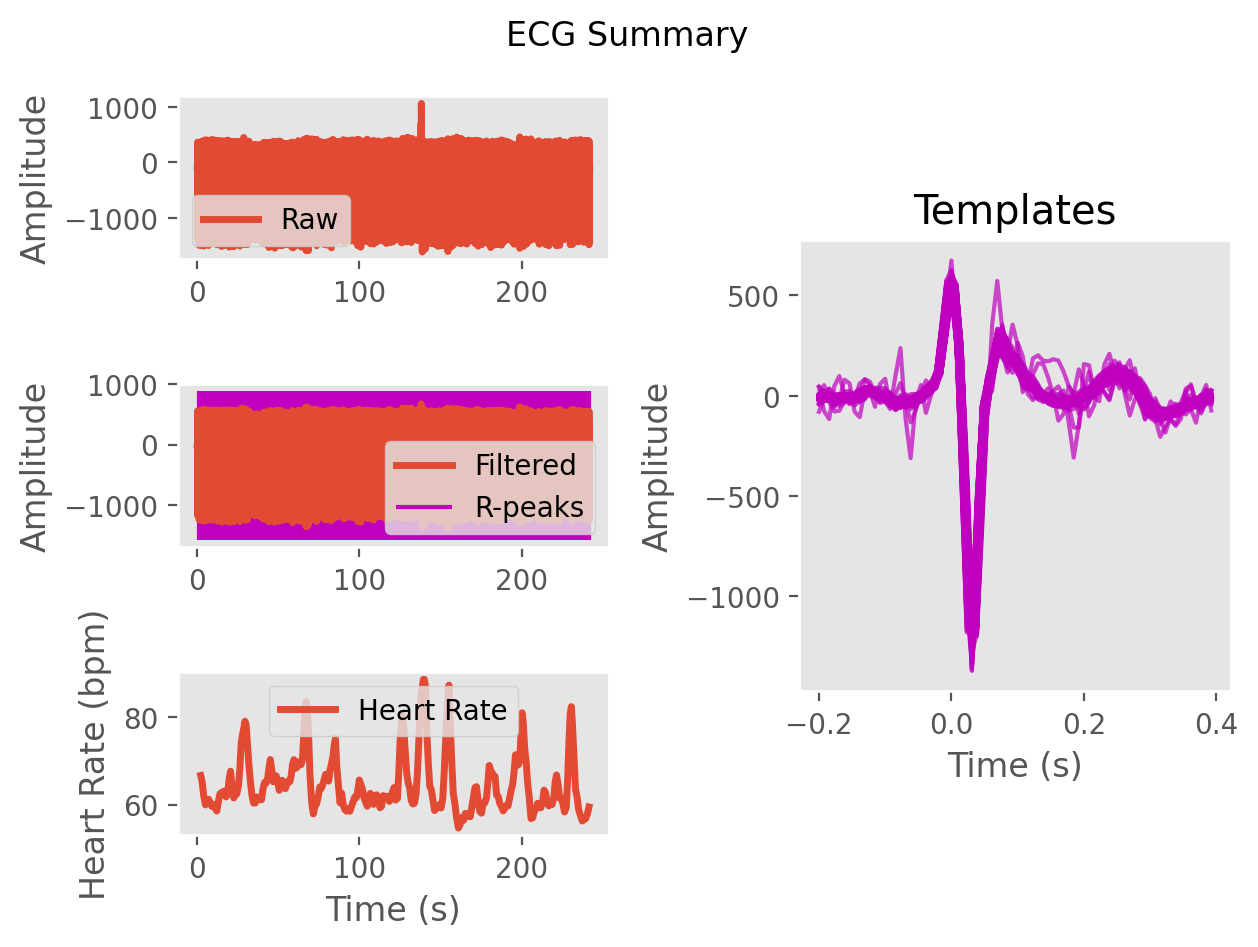

Source data for this figure (header and first rows):
ECG, -3.4809415010444864, 1.9858883753905543, 6.066716325671718, 6.048415326435165, 6.28618448382325, 13.20105157968441, 15.561136182435593, 2.9686289025105523, -3.78758566663025, 3.0445636601253687, -8.833775334170987, -37.06398654256158, -42.986493622930084, -32.73177742423432, -23.23223406580532, -6.529977615518074, 5.456013761904355, 17.99234573647083, 44.62547648238991, 60.967738501356806, 137.08588443242235, 359.081251789641, 557.3738818267984
Time (s), 0.0, 0.007692, 0.01538, 0.02308, 0.03077, 0.03846, 0.04615, 0.05385, 0.06154, 0.06923, 0.07692, 0.08462, 0.09231, 0.1, 0.1077, 0.1154, 0.1231, 0.1308, 0.1385, 0.1462, 0.1538, 0.1615, 0.1692
Rpeaks, 154, 272, 387, 513, 651, 778, 898, 1034, 1166, 1291, 1424, 1562, 1691, 1811, 1937, 2064, 2183, 2308, 2444, 2557, 2666, 2791, 2926
IBI Series, 896, 988, 1033, 933, 901, 989, 1086, 1002, 939, 1075, 1036, 984, 1044, 1083, 1018, 943, 989, 999, 937, 981, 1069, 888, 855
Heart Rate, 63, 63, 64, 63, 63, 64, 64, 63, 63, 63, 63, 62, 62, 62, 62, 61, 61, 62, 62, 62, 62, 62, 63
